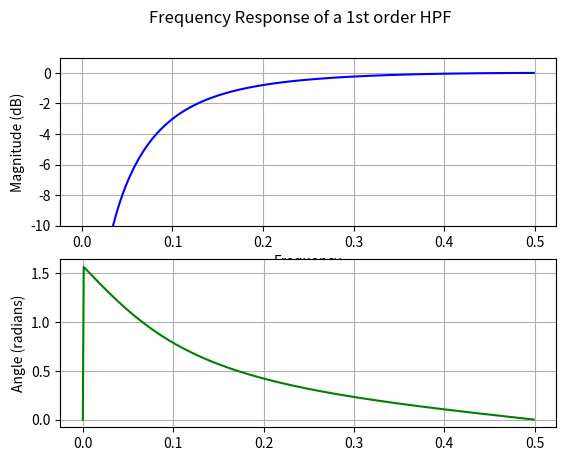

Here is the Python script that generated this plot:
#!/usr/bin/env python3
# -*- coding: utf-8 -*-
"""
Created on Sun Jun 28 22:14:57 2020

Filters - FR - HPF - 1st order

HPF --> 1/2 * (1 - A(z))
"""

import numpy as n
from scipy import signal
import matplotlib.pyplot as plt



fs = 44100
fc = 0.1 * fs

c = (n.tan(n.pi * fc/ fs) - 1)/(n.tan(n.pi * fc/ fs) + 1)


# TF
b = [1-c, -1+c]
a = [2, 2*c]

w, h = signal.freqz(b, a)

w = w/ (2 * n.pi)

fig = plt.figure()
fig.suptitle('Frequency Response of a 1st order HPF')

H = 20 * n.log10(abs(h))



ax1 = fig.add_subplot(211)
ax1.plot(w, H, 'b')
ax1.set_ylabel('Magnitude (dB)')
ax1.set_ylim([-10, 1])
ax1.set_xlabel('Frequency')
ax1.grid()


ax2 = fig.add_subplot(212)

angles = n.unwrap(n.angle(h))
ax2.plot(w, n.angle(h), 'g')
ax2.set_ylabel('Angle (radians)')
ax2.grid()

plt.show()
